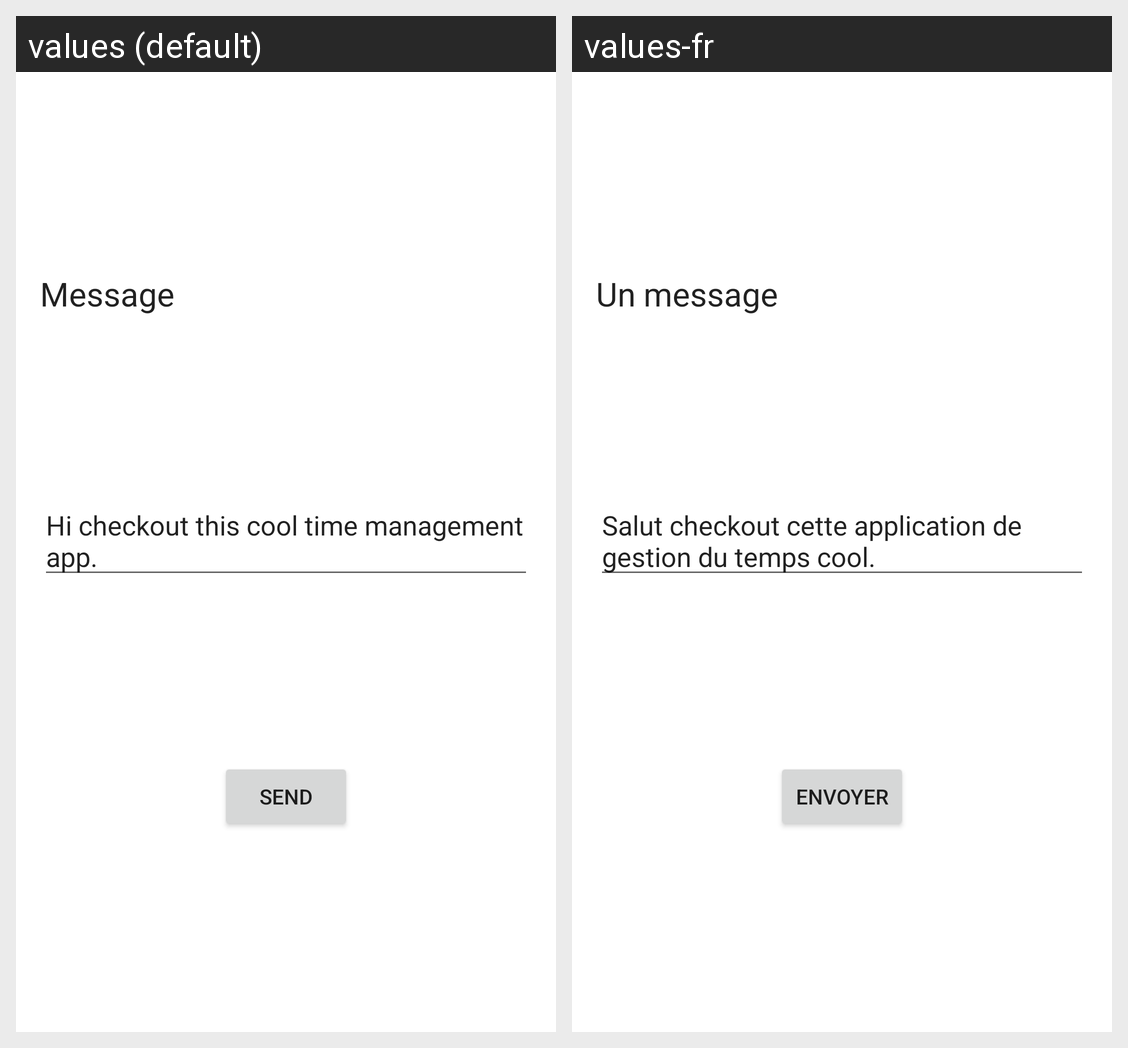

Translations of the strings shown on this Android screen, per locale in the grid:
Android screen res/layout/activity_share.xml rendered under 2 locales, left to right: values (default), values-fr. Device: Nexus 5 (rendered at 1080×1920; each locale shown at half size, 540×960, under a caption strip naming it); theme Theme.PomodoroTimer.
Strings drawn on this screen, with the default value and each locale's value (text and hints the layout hard-codes, and strings that could not be matched under every locale, appear in the picture but are not listed):

message
  values: Message
  values-fr: Un message

share_message
  values: Hi checkout this cool time management app.
  values-fr: Salut checkout cette application de gestion du temps cool.

send
  values: Send
  values-fr: Envoyer
